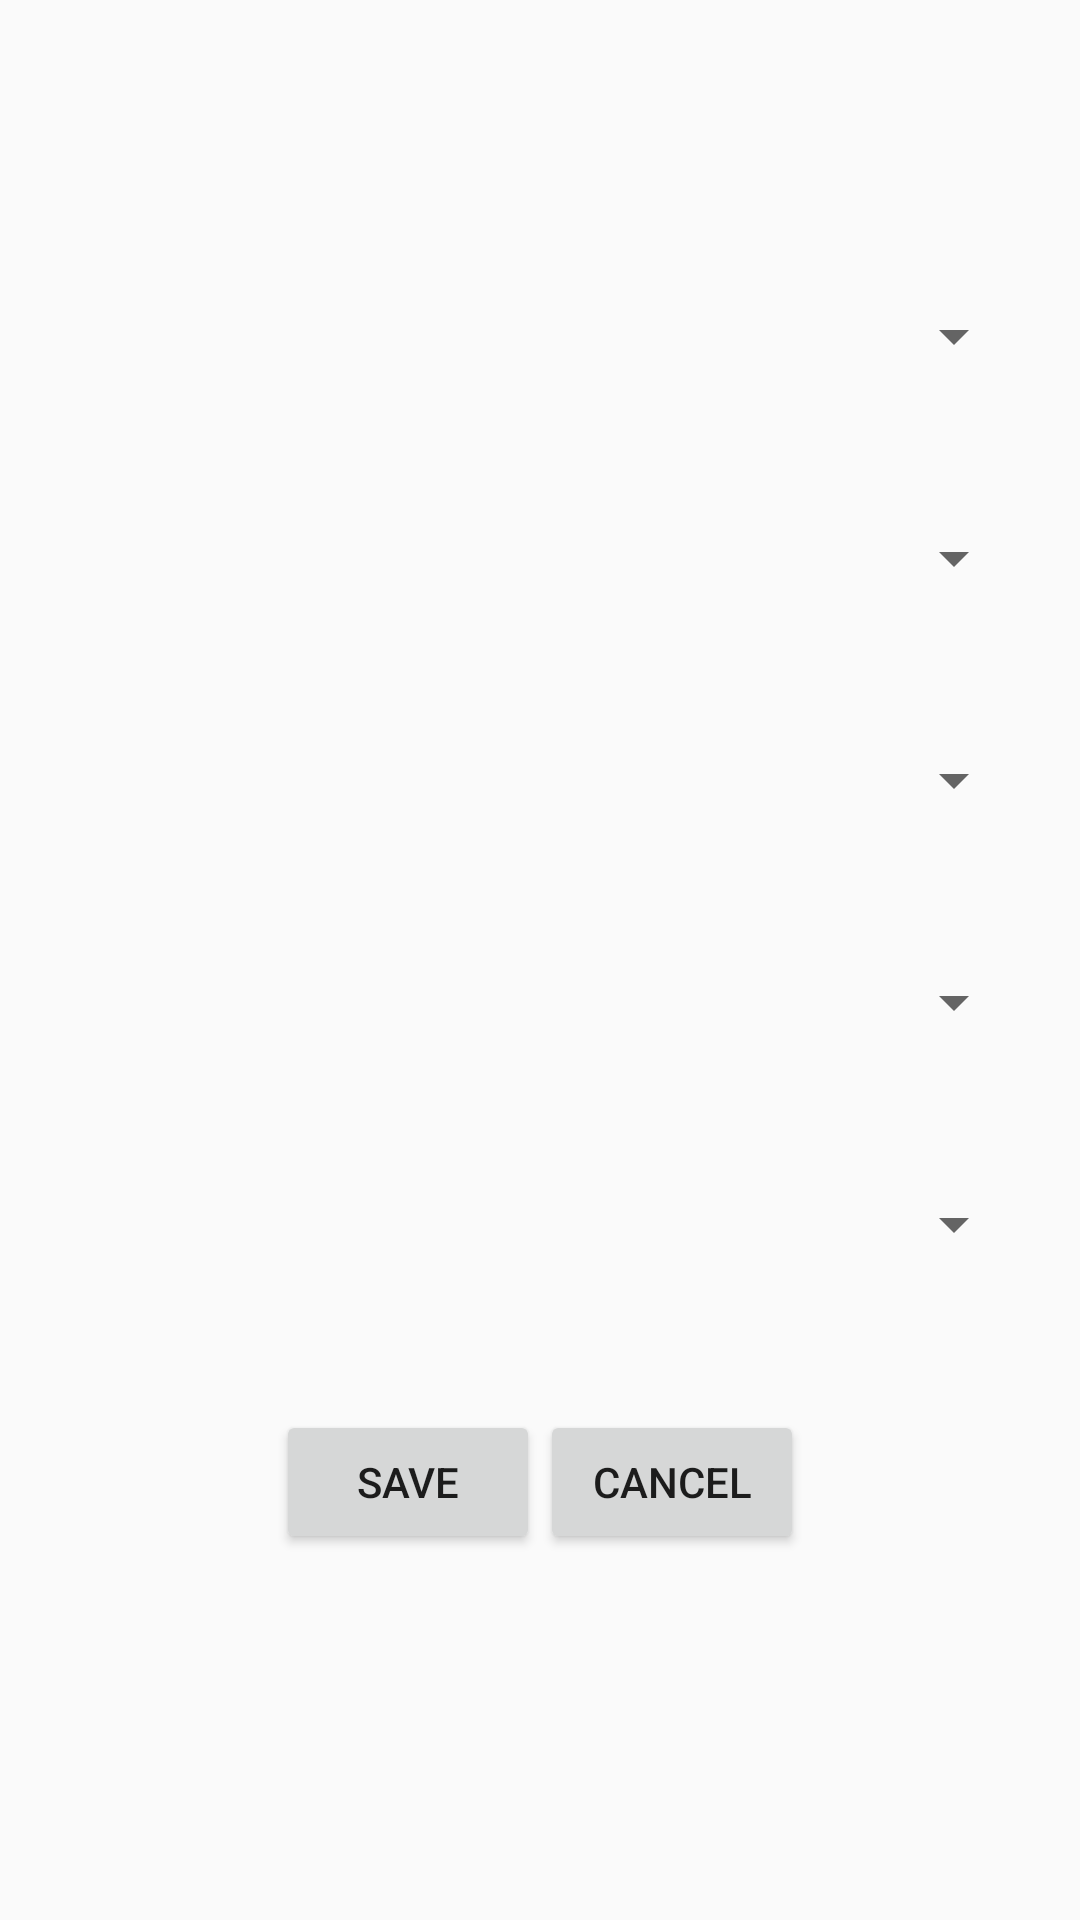

Produce the Android XML layout that renders to this screen, including the resource entries it uses.
<!-- AndroidManifest.xml: application theme Theme.AppCompat.DayNight -->
<!-- res/layout/activity_pc_part_picker.xml -->
<?xml version="1.0" encoding="utf-8"?>
<RelativeLayout xmlns:android="http://schemas.android.com/apk/res/android"
    xmlns:app="http://schemas.android.com/apk/res-auto"
    xmlns:tools="http://schemas.android.com/tools"
    android:layout_width="match_parent"
    android:layout_height="match_parent"
    tools:context=".PcPartPickerActivity">

    <Spinner
        android:id="@+id/cpuSpinner"
        android:layout_width="match_parent"
        android:layout_height="wrap_content"
        android:layout_marginLeft="18dp"
        android:layout_marginTop="100dp"
        android:layout_marginRight="18dp" />

    <Spinner
        android:id="@+id/motherBoardSpinner"
        android:layout_width="match_parent"
        android:layout_height="wrap_content"
        android:layout_below="@+id/cpuSpinner"
        android:layout_marginLeft="18dp"
        android:layout_marginTop="50dp"
        android:layout_marginRight="18dp" />

    <Spinner
        android:id="@+id/ramSpinner"
        android:layout_width="match_parent"
        android:layout_height="wrap_content"
        android:layout_below="@+id/motherBoardSpinner"
        android:layout_marginLeft="18dp"
        android:layout_marginTop="50dp"
        android:layout_marginRight="18dp" />

    <Spinner
        android:id="@+id/gpuSpinner"
        android:layout_width="match_parent"
        android:layout_height="wrap_content"
        android:layout_below="@+id/ramSpinner"
        android:layout_marginLeft="18dp"
        android:layout_marginTop="50dp"
        android:layout_marginRight="18dp" />

    <Spinner
        android:id="@+id/storageSpinner"
        android:layout_width="match_parent"
        android:layout_height="wrap_content"
        android:layout_below="@+id/gpuSpinner"
        android:layout_marginLeft="18dp"
        android:layout_marginTop="50dp"
        android:layout_marginRight="18dp" />

    <LinearLayout
        android:layout_width="wrap_content"
        android:layout_height="wrap_content"
        android:layout_below="@+id/storageSpinner"
        android:layout_centerHorizontal="true"
        android:layout_marginTop="50dp"
        android:orientation="horizontal">

        <Button
            android:id="@+id/saveButton"
            android:layout_width="wrap_content"
            android:layout_height="wrap_content"
            android:text="@string/save"
            android:onClick="savePick"/>
        <Button
            android:id="@+id/cancelButton"
            android:layout_width="wrap_content"
            android:layout_height="wrap_content"
            android:text="@string/cancel"
            android:onClick="cancel"/>
    </LinearLayout>

</RelativeLayout>
<!-- resources referenced by this layout -->
<resources>
  <string name="cancel">Cancel</string>
  <string name="save">Save</string>
</resources>
